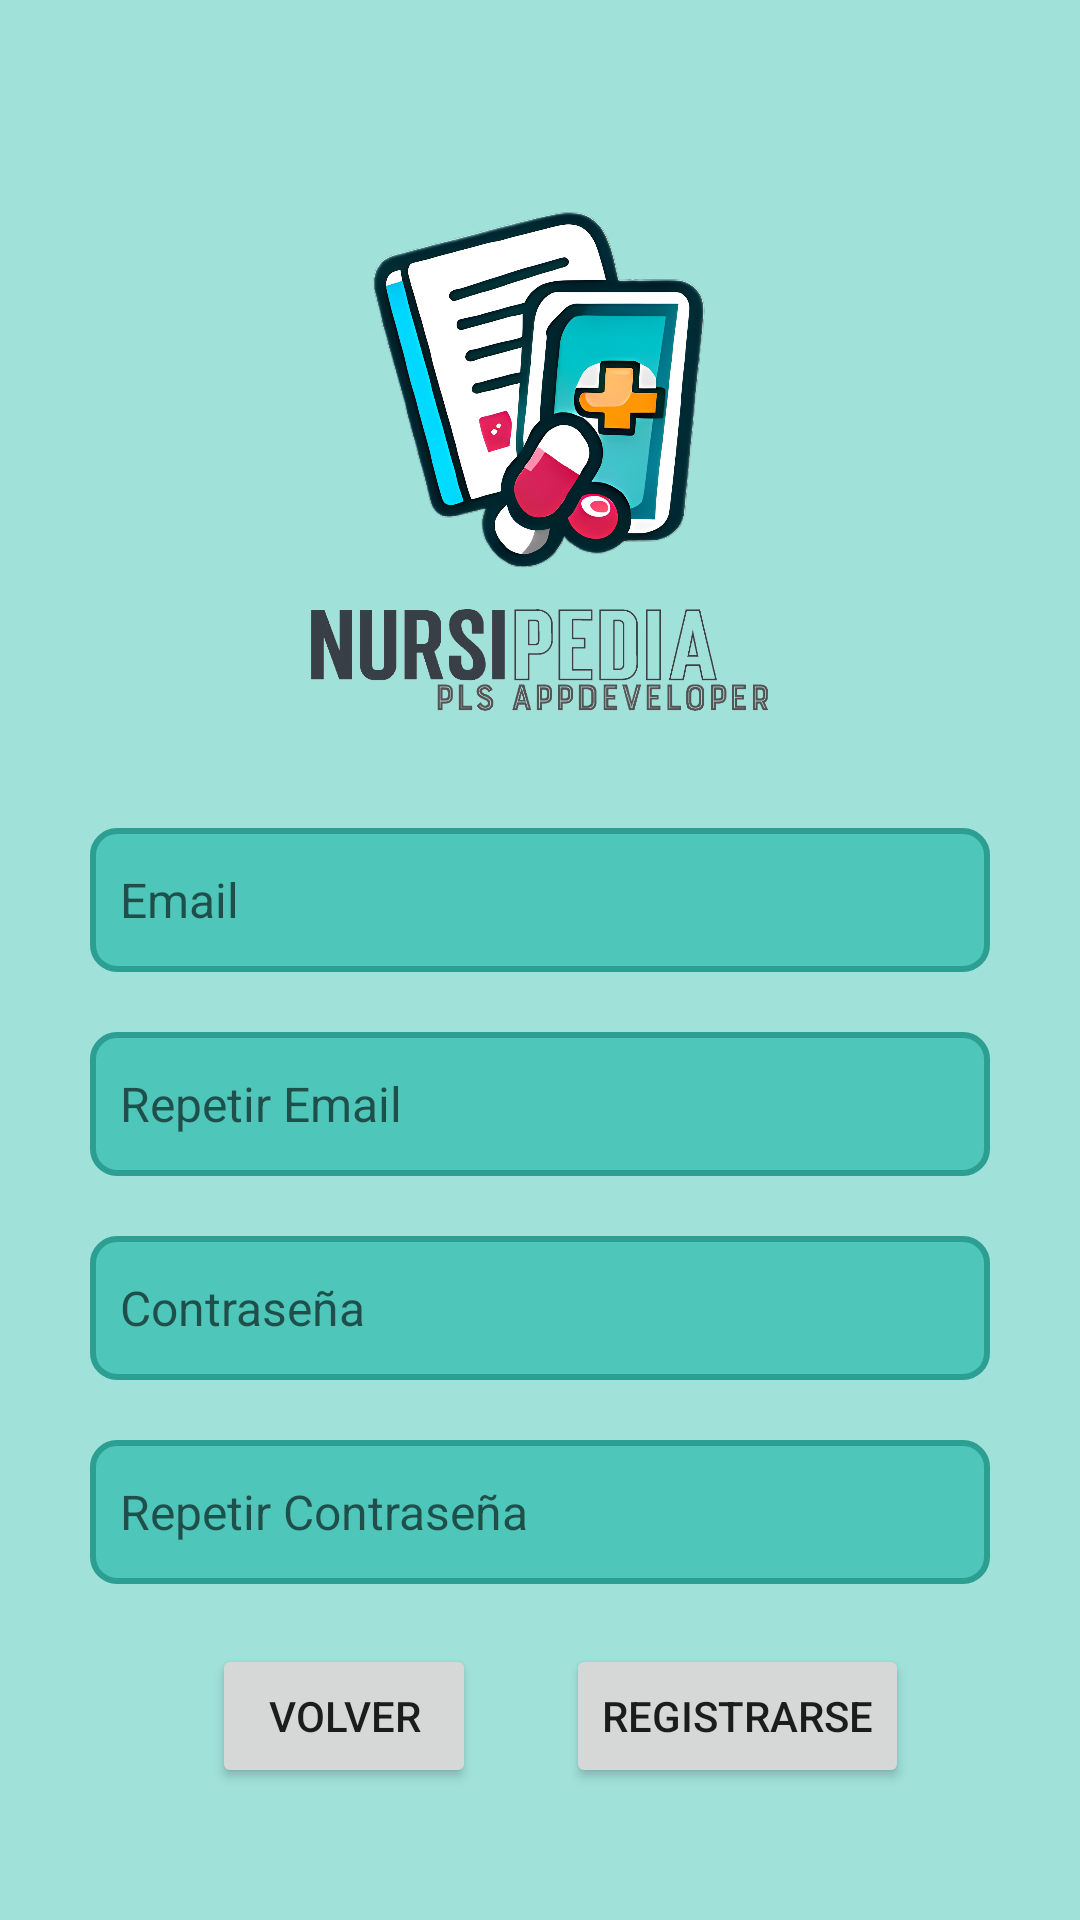

Layout XML and referenced resources for this Android screen:
<!-- AndroidManifest.xml: application theme Theme.NursiPedia -->
<!-- res/layout/activity_registro.xml -->
<?xml version="1.0" encoding="utf-8"?>
<androidx.constraintlayout.widget.ConstraintLayout xmlns:android="http://schemas.android.com/apk/res/android"
    xmlns:app="http://schemas.android.com/apk/res-auto"
    xmlns:tools="http://schemas.android.com/tools"
    android:layout_width="match_parent"
    android:layout_height="match_parent"
    android:background="@color/celeste_claro"
    tools:context=".LoginActivity">

    <ImageView
        android:id="@+id/logo"
        android:layout_width="190dp"
        android:layout_height="120dp"
        android:layout_marginTop="70dp"
        android:src="@mipmap/logo"
        app:layout_constraintEnd_toEndOf="parent"
        app:layout_constraintStart_toStartOf="parent"
        app:layout_constraintTop_toTopOf="parent" />

    <ImageView
        android:id="@+id/banner"
        android:layout_width="200dp"
        android:layout_height="60dp"
        android:src="@mipmap/rotulo"
        app:layout_constraintEnd_toEndOf="@+id/logo"
        app:layout_constraintStart_toStartOf="@+id/logo"
        app:layout_constraintTop_toBottomOf="@+id/logo" />

    <EditText
        android:id="@+id/txtEmailRegistro"
        android:layout_width="match_parent"
        android:layout_height="wrap_content"
        android:layout_marginStart="30dp"
        android:layout_marginEnd="30dp"
        android:layout_marginBottom="20dp"
        android:autofillHints=""
        android:background="@drawable/estilo_secciones"
        android:ems="16"
        android:hint="@string/email"
        android:inputType="textEmailAddress"
        android:maxLength="50"
        android:minHeight="48dp"
        android:padding="10dp"
        android:textSize="16sp"
        app:layout_constraintBottom_toTopOf="@+id/txtRepetirEmailRegistro"
        app:layout_constraintEnd_toEndOf="parent"
        app:layout_constraintHorizontal_bias="0.0"
        app:layout_constraintStart_toStartOf="parent"
        tools:ignore="TextContrastCheck" />

    <EditText
        android:id="@+id/txtRepetirEmailRegistro"
        android:layout_width="match_parent"
        android:layout_height="wrap_content"
        android:layout_marginStart="30dp"
        android:layout_marginEnd="30dp"
        android:layout_marginBottom="20dp"
        android:background="@drawable/estilo_secciones"
        android:ems="16"
        android:hint="@string/repetir_email"
        android:inputType="textEmailAddress"
        android:maxLength="50"
        android:minHeight="48dp"
        android:padding="10dp"
        android:textSize="16sp"
        app:layout_constraintBottom_toTopOf="@+id/txtContrasenaRegistro"
        app:layout_constraintEnd_toEndOf="@+id/txtEmailRegistro"
        app:layout_constraintHorizontal_bias="1.0"
        app:layout_constraintStart_toStartOf="parent"
        tools:ignore="TextContrastCheck"
        android:autofillHints="" />

    <EditText
        android:id="@+id/txtContrasenaRegistro"
        android:layout_width="0dp"
        android:layout_height="wrap_content"
        android:layout_marginBottom="20dp"
        android:autofillHints=""
        android:background="@drawable/estilo_secciones"
        android:ems="16"
        android:hint="@string/contrasena"
        android:inputType="textPassword"
        android:maxLength="20"
        android:minHeight="48dp"
        android:padding="10dp"
        android:textSize="16sp"
        app:layout_constraintBottom_toTopOf="@+id/txtRepetirContrasenaRegistro"
        app:layout_constraintEnd_toEndOf="@+id/txtEmailRegistro"
        app:layout_constraintStart_toStartOf="@+id/txtEmailRegistro"
        tools:ignore="TextContrastCheck" />

    <EditText
        android:id="@+id/txtRepetirContrasenaRegistro"
        android:layout_width="0dp"
        android:layout_height="wrap_content"
        android:background="@drawable/estilo_secciones"
        android:ems="16"
        android:hint="@string/repetir_contrasena"
        android:inputType="textPassword"
        android:maxLength="20"
        android:minHeight="48dp"
        android:padding="10dp"
        android:textSize="16sp"
        app:layout_constraintBottom_toTopOf="@+id/linearLayout2"
        app:layout_constraintEnd_toEndOf="@+id/txtContrasenaRegistro"
        app:layout_constraintHorizontal_bias="0.0"
        app:layout_constraintStart_toStartOf="@+id/txtContrasenaRegistro"
        tools:ignore="TextContrastCheck"
        android:autofillHints="" />

    <LinearLayout
        android:id="@+id/linearLayout2"
        android:layout_width="wrap_content"
        android:layout_height="wrap_content"
        android:layout_marginBottom="44dp"
        android:orientation="horizontal"
        app:layout_constraintBottom_toBottomOf="parent"
        app:layout_constraintEnd_toEndOf="@+id/txtRepetirContrasenaRegistro"
        app:layout_constraintHorizontal_bias="0.545"
        app:layout_constraintStart_toStartOf="@+id/txtRepetirContrasenaRegistro">

        <Button
            android:id="@+id/btnVolverRegistro"
            android:layout_width="wrap_content"
            android:layout_height="wrap_content"
            android:layout_marginStart="20dp"
            android:layout_marginTop="20dp"
            android:layout_marginEnd="10dp"
            android:layout_weight="1"
            android:text="@string/volver"
            tools:ignore="TextContrastCheck" />

        <Button
            android:id="@+id/btnRegistrarseRegistro"
            android:layout_width="wrap_content"
            android:layout_height="wrap_content"
            android:layout_marginStart="20dp"
            android:layout_marginTop="20dp"
            android:layout_marginEnd="10dp"
            android:layout_weight="1"
            android:text="@string/registrarse"
            tools:ignore="TextContrastCheck" />

    </LinearLayout>

</androidx.constraintlayout.widget.ConstraintLayout>
<!-- resources referenced by this layout -->
<resources>
  <color name="celeste_claro">#A0E1DA</color>
  <!-- drawable estilo_secciones (drawable) -->
  <shape xmlns:android="http://schemas.android.com/apk/res/android"
      android:shape="rectangle">
      <solid android:color="@color/azul_claro" />
      <stroke android:color="@color/azul"
      android:width="2dp"/>
      <corners android:radius="8dp" />
  </shape>
  <!-- mipmap logo: png bitmap (mipmap-hdpi, 969889 bytes) -->
  <!-- mipmap rotulo: png bitmap (mipmap-hdpi, 84289 bytes) -->
  <string name="contrasena">Contraseña</string>
  <string name="email">Email</string>
  <string name="registrarse">Registrarse</string>
  <string name="repetir_contrasena">Repetir Contraseña</string>
  <string name="repetir_email">Repetir Email</string>
  <string name="volver">Volver</string>
  <style name="Theme.NursiPedia" parent="Theme.MaterialComponents.Light.DarkActionBar">
          <item name="android:forceDarkAllowed" tools:targetApi="33">false</item>
          
          <item name="colorPrimary">@color/azul</item>
          <item name="colorPrimaryVariant">@color/azul_oscuro</item>
          <item name="colorOnPrimary">@color/blanco</item>
          
          <item name="colorSecondary">@color/celeste</item>
          <item name="colorSecondaryVariant">@color/celeste_claro</item>
          <item name="colorOnSecondary">@color/negro</item>
          
          <item name="android:statusBarColor">?attr/colorPrimaryVariant</item>
          
      </style>
  <color name="azul_claro">#4FC6BA</color>
  <color name="azul">#2C9E92</color>
  <color name="azul_oscuro">#186860</color>
  <color name="blanco">#FFFFFFFF</color>
  <color name="celeste">#FF03DAC5</color>
  <color name="negro">#FF000000</color>
</resources>
